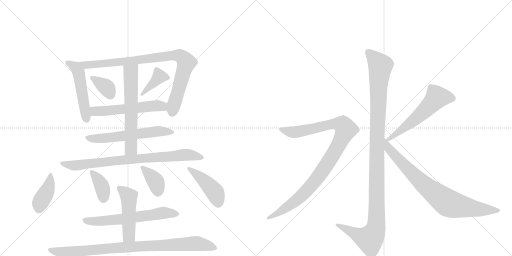
t = 0.00 s
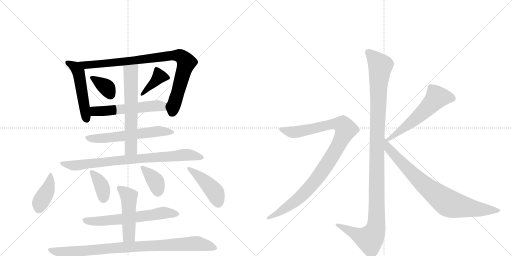
t = 2.91 s
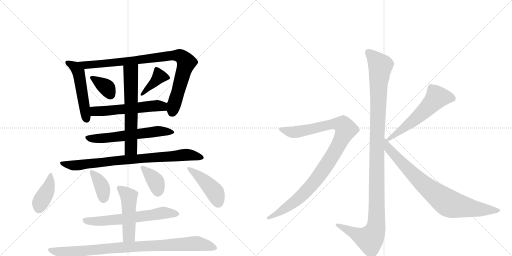
t = 5.81 s
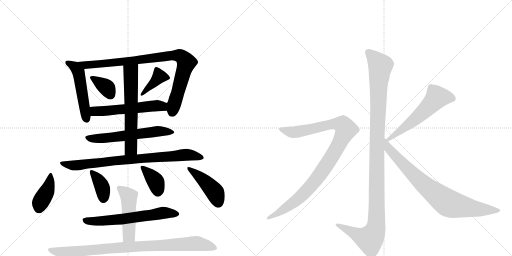
t = 8.71 s
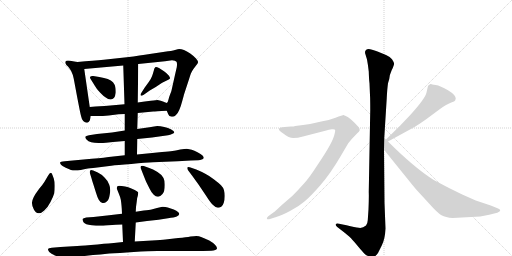
t = 11.62 s
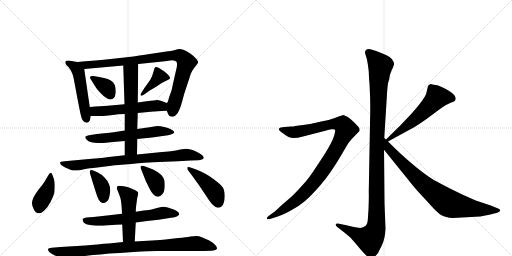
t = 14.52 s

The animated SVG that drew these frames (rendered in a browser with its animation timeline set to each time). Animation: 19 CSS @keyframes rules; one cycle of 14.52 s.

<svg version="1.1" viewBox="0 0 2048 1024" xmlns="http://www.w3.org/2000/svg">
  <g stroke="lightgray" stroke-dasharray="1,1" stroke-width="1" transform="scale(4, 4)">
    <line x1="0" y1="0" x2="256" y2="256"></line>
    <line x1="256" y1="0" x2="0" y2="256"></line>
    <line x1="128" y1="0" x2="128" y2="256"></line>
    <line x1="0" y1="128" x2="256" y2="128"></line>
    <line x1="256" y1="0" x2="512" y2="256"></line>
    <line x1="512" y1="0" x2="256" y2="256"></line>
    <line x1="384" y1="0" x2="384" y2="256"></line>
    <line x1="256" y1="128" x2="512" y2="128"></line>
  </g>
<g transform="scale(1, -1) translate(0, -850)">
   <style type="text/css">
    @keyframes keyframes0 {
      from {
       stroke: black;
       stroke-dashoffset: 511;
       stroke-width: 128;
       }
       62% {
       animation-timing-function: step-end;
       stroke: black;
       stroke-dashoffset: 0;
       stroke-width: 128;
       }
       to {
       stroke: black;
       stroke-width: 1024;
       }
       }
       #make-me-a-hanzi-animation-0 {
         animation: keyframes0 0.665853s both;
         animation-delay: 0.000000s;
         animation-timing-function: linear;
       }
    @keyframes keyframes1 {
      from {
       stroke: black;
       stroke-dashoffset: 911;
       stroke-width: 128;
       }
       75% {
       animation-timing-function: step-end;
       stroke: black;
       stroke-dashoffset: 0;
       stroke-width: 128;
       }
       to {
       stroke: black;
       stroke-width: 1024;
       }
       }
       #make-me-a-hanzi-animation-1 {
         animation: keyframes1 0.991374s both;
         animation-delay: 0.665853s;
         animation-timing-function: linear;
       }
    @keyframes keyframes2 {
      from {
       stroke: black;
       stroke-dashoffset: 362;
       stroke-width: 128;
       }
       54% {
       animation-timing-function: step-end;
       stroke: black;
       stroke-dashoffset: 0;
       stroke-width: 128;
       }
       to {
       stroke: black;
       stroke-width: 1024;
       }
       }
       #make-me-a-hanzi-animation-2 {
         animation: keyframes2 0.544596s both;
         animation-delay: 1.657227s;
         animation-timing-function: linear;
       }
    @keyframes keyframes3 {
      from {
       stroke: black;
       stroke-dashoffset: 391;
       stroke-width: 128;
       }
       56% {
       animation-timing-function: step-end;
       stroke: black;
       stroke-dashoffset: 0;
       stroke-width: 128;
       }
       to {
       stroke: black;
       stroke-width: 1024;
       }
       }
       #make-me-a-hanzi-animation-3 {
         animation: keyframes3 0.568197s both;
         animation-delay: 2.201823s;
         animation-timing-function: linear;
       }
    @keyframes keyframes4 {
      from {
       stroke: black;
       stroke-dashoffset: 553;
       stroke-width: 128;
       }
       64% {
       animation-timing-function: step-end;
       stroke: black;
       stroke-dashoffset: 0;
       stroke-width: 128;
       }
       to {
       stroke: black;
       stroke-width: 1024;
       }
       }
       #make-me-a-hanzi-animation-4 {
         animation: keyframes4 0.700033s both;
         animation-delay: 2.770020s;
         animation-timing-function: linear;
       }
    @keyframes keyframes5 {
      from {
       stroke: black;
       stroke-dashoffset: 605;
       stroke-width: 128;
       }
       66% {
       animation-timing-function: step-end;
       stroke: black;
       stroke-dashoffset: 0;
       stroke-width: 128;
       }
       to {
       stroke: black;
       stroke-width: 1024;
       }
       }
       #make-me-a-hanzi-animation-5 {
         animation: keyframes5 0.742350s both;
         animation-delay: 3.470052s;
         animation-timing-function: linear;
       }
    @keyframes keyframes6 {
      from {
       stroke: black;
       stroke-dashoffset: 623;
       stroke-width: 128;
       }
       67% {
       animation-timing-function: step-end;
       stroke: black;
       stroke-dashoffset: 0;
       stroke-width: 128;
       }
       to {
       stroke: black;
       stroke-width: 1024;
       }
       }
       #make-me-a-hanzi-animation-6 {
         animation: keyframes6 0.756999s both;
         animation-delay: 4.212402s;
         animation-timing-function: linear;
       }
    @keyframes keyframes7 {
      from {
       stroke: black;
       stroke-dashoffset: 823;
       stroke-width: 128;
       }
       73% {
       animation-timing-function: step-end;
       stroke: black;
       stroke-dashoffset: 0;
       stroke-width: 128;
       }
       to {
       stroke: black;
       stroke-width: 1024;
       }
       }
       #make-me-a-hanzi-animation-7 {
         animation: keyframes7 0.919759s both;
         animation-delay: 4.969401s;
         animation-timing-function: linear;
       }
    @keyframes keyframes8 {
      from {
       stroke: black;
       stroke-dashoffset: 406;
       stroke-width: 128;
       }
       57% {
       animation-timing-function: step-end;
       stroke: black;
       stroke-dashoffset: 0;
       stroke-width: 128;
       }
       to {
       stroke: black;
       stroke-width: 1024;
       }
       }
       #make-me-a-hanzi-animation-8 {
         animation: keyframes8 0.580404s both;
         animation-delay: 5.889160s;
         animation-timing-function: linear;
       }
    @keyframes keyframes9 {
      from {
       stroke: black;
       stroke-dashoffset: 382;
       stroke-width: 128;
       }
       55% {
       animation-timing-function: step-end;
       stroke: black;
       stroke-dashoffset: 0;
       stroke-width: 128;
       }
       to {
       stroke: black;
       stroke-width: 1024;
       }
       }
       #make-me-a-hanzi-animation-9 {
         animation: keyframes9 0.560872s both;
         animation-delay: 6.469564s;
         animation-timing-function: linear;
       }
    @keyframes keyframes10 {
      from {
       stroke: black;
       stroke-dashoffset: 381;
       stroke-width: 128;
       }
       55% {
       animation-timing-function: step-end;
       stroke: black;
       stroke-dashoffset: 0;
       stroke-width: 128;
       }
       to {
       stroke: black;
       stroke-width: 1024;
       }
       }
       #make-me-a-hanzi-animation-10 {
         animation: keyframes10 0.560059s both;
         animation-delay: 7.030436s;
         animation-timing-function: linear;
       }
    @keyframes keyframes11 {
      from {
       stroke: black;
       stroke-dashoffset: 448;
       stroke-width: 128;
       }
       59% {
       animation-timing-function: step-end;
       stroke: black;
       stroke-dashoffset: 0;
       stroke-width: 128;
       }
       to {
       stroke: black;
       stroke-width: 1024;
       }
       }
       #make-me-a-hanzi-animation-11 {
         animation: keyframes11 0.614583s both;
         animation-delay: 7.590495s;
         animation-timing-function: linear;
       }
    @keyframes keyframes12 {
      from {
       stroke: black;
       stroke-dashoffset: 633;
       stroke-width: 128;
       }
       67% {
       animation-timing-function: step-end;
       stroke: black;
       stroke-dashoffset: 0;
       stroke-width: 128;
       }
       to {
       stroke: black;
       stroke-width: 1024;
       }
       }
       #make-me-a-hanzi-animation-12 {
         animation: keyframes12 0.765137s both;
         animation-delay: 8.205078s;
         animation-timing-function: linear;
       }
    @keyframes keyframes13 {
      from {
       stroke: black;
       stroke-dashoffset: 488;
       stroke-width: 128;
       }
       61% {
       animation-timing-function: step-end;
       stroke: black;
       stroke-dashoffset: 0;
       stroke-width: 128;
       }
       to {
       stroke: black;
       stroke-width: 1024;
       }
       }
       #make-me-a-hanzi-animation-13 {
         animation: keyframes13 0.647135s both;
         animation-delay: 8.970215s;
         animation-timing-function: linear;
       }
    @keyframes keyframes14 {
      from {
       stroke: black;
       stroke-dashoffset: 924;
       stroke-width: 128;
       }
       75% {
       animation-timing-function: step-end;
       stroke: black;
       stroke-dashoffset: 0;
       stroke-width: 128;
       }
       to {
       stroke: black;
       stroke-width: 1024;
       }
       }
       #make-me-a-hanzi-animation-14 {
         animation: keyframes14 1.001953s both;
         animation-delay: 9.617350s;
         animation-timing-function: linear;
       }
    @keyframes keyframes15 {
      from {
       stroke: black;
       stroke-dashoffset: 1170;
       stroke-width: 128;
       }
       79% {
       animation-timing-function: step-end;
       stroke: black;
       stroke-dashoffset: 0;
       stroke-width: 128;
       }
       to {
       stroke: black;
       stroke-width: 1024;
       }
       }
       #make-me-a-hanzi-animation-15 {
         animation: keyframes15 1.202148s both;
         animation-delay: 10.619303s;
         animation-timing-function: linear;
       }
    @keyframes keyframes16 {
      from {
       stroke: black;
       stroke-dashoffset: 1010;
       stroke-width: 128;
       }
       77% {
       animation-timing-function: step-end;
       stroke: black;
       stroke-dashoffset: 0;
       stroke-width: 128;
       }
       to {
       stroke: black;
       stroke-width: 1024;
       }
       }
       #make-me-a-hanzi-animation-16 {
         animation: keyframes16 1.071940s both;
         animation-delay: 11.821452s;
         animation-timing-function: linear;
       }
    @keyframes keyframes17 {
      from {
       stroke: black;
       stroke-dashoffset: 575;
       stroke-width: 128;
       }
       65% {
       animation-timing-function: step-end;
       stroke: black;
       stroke-dashoffset: 0;
       stroke-width: 128;
       }
       to {
       stroke: black;
       stroke-width: 1024;
       }
       }
       #make-me-a-hanzi-animation-17 {
         animation: keyframes17 0.717936s both;
         animation-delay: 12.893392s;
         animation-timing-function: linear;
       }
    @keyframes keyframes18 {
      from {
       stroke: black;
       stroke-dashoffset: 812;
       stroke-width: 128;
       }
       73% {
       animation-timing-function: step-end;
       stroke: black;
       stroke-dashoffset: 0;
       stroke-width: 128;
       }
       to {
       stroke: black;
       stroke-width: 1024;
       }
       }
       #make-me-a-hanzi-animation-18 {
         animation: keyframes18 0.910807s both;
         animation-delay: 13.611328s;
         animation-timing-function: linear;
       }
</style>
<path d="M 310 602 L 297 604 L 281 607 Q 276 608 272 608 Q 264 608 263 605 Q 261 603 261 600 Q 261 598 262 596 Q 264 591 272 584 Q 279 576 285 565 Q 291 554 295 535 L 309 460 L 316 424 Q 322 393 325 383 Q 327 372 333 366 Q 340 359 347 359 L 349 359 Q 355 360 359 368 Q 362 376 363 386 L 359 422 L 337 574 C 333 598 333 598 310 602 Z" fill="lightgray"></path> 
<path d="M 667 407 L 673 393 Q 675 384 687 383 L 689 383 Q 696 383 703 389 Q 711 396 717 410 Q 723 423 729 446 Q 735 468 736 472 L 757 536 Q 761 550 764 557 Q 767 564 773 573 Q 779 582 785 589 Q 791 596 792 600 L 792 601 Q 792 607 784 616 Q 775 626 761 636 Q 747 645 736 650 Q 725 654 717 654 Q 713 654 700 650 Q 687 646 659 643 L 599 634 Q 563 628 507 621 L 415 611 Q 377 608 310 602 C 280 599 307 571 337 574 L 493 588 L 553 594 L 660 605 L 688 609 Q 702 608 706 603 Q 708 600 708 593 Q 708 588 707 581 L 701 555 L 686 488 Q 685 484 681 474 Q 677 464 674 452 Q 671 439 667 438 C 660 422 660 422 667 407 Z" fill="lightgray"></path> 
<path d="M 397 542 L 373 546 L 370 546 Q 363 546 361 543 Q 360 542 360 540 Q 360 537 363 533 L 370 522 Q 381 504 385 498 Q 389 492 401 479 Q 413 466 423 460 Q 433 452 441 452 L 444 452 Q 453 454 457 460 Q 461 466 463 479 L 463 486 Q 463 496 461 503 Q 459 512 452 521 Q 445 529 431 534 Q 418 538 397 542 Z" fill="lightgray"></path> 
<path d="M 565 478 Q 562 474 562 471 Q 562 469 563 468 Q 564 467 566 467 Q 569 467 575 471 L 599 488 L 623 502 L 647 518 Q 656 524 667 528 Q 677 532 679 535 Q 680 536 680 538 Q 680 542 675 548 Q 669 556 656 565 L 636 578 Q 628 582 624 582 Q 622 582 621 581 Q 617 578 615 567 Q 612 556 608 545 Q 604 534 595 522 L 579 500 L 565 478 Z" fill="lightgray"></path> 
<path d="M 551 398 L 613 404 Q 621 404 667 407 C 697 409 695 427 667 438 Q 666 438 659 441 Q 653 444 643 447 Q 632 450 630 450 Q 627 450 603 447 L 579 444 L 551 440 L 498 433 L 419 426 Q 410 426 359 422 C 329 420 333 386 363 386 L 388 386 Q 411 386 435 388 L 474 393 Q 482 394 499 394 L 551 398 Z" fill="lightgray"></path> 
<path d="M 549 294 L 608 300 L 672 309 Q 681 310 688 314 Q 696 318 697 320 L 697 321 Q 697 325 685 332 Q 673 340 657 342 Q 641 346 629 346 Q 619 345 598 341 L 549 334 L 499 328 L 448 320 L 388 314 L 356 309 Q 343 307 341 303 L 341 301 Q 341 297 346 292 Q 353 284 365 281 Q 377 278 394 278 L 402 278 Q 411 278 424 279 L 452 282 L 499 286 L 549 294 Z" fill="lightgray"></path> 
<path d="M 499 286 L 499 229 C 499 199 548 202 548 232 L 549 294 L 549 334 L 551 398 L 551 440 L 553 594 C 553 624 492 618 493 588 L 498 433 L 499 394 L 499 328 L 499 286 Z" fill="lightgray"></path> 
<path d="M 499 229 L 435 222 Q 427 220 367 215 L 302 209 L 259 205 Q 241 203 240 200 Q 240 196 244 191 Q 248 186 261 180 L 284 170 Q 291 168 298 168 L 303 168 Q 309 168 323 170 Q 338 174 346 175 Q 353 176 389 180 L 445 187 Q 467 190 525 194 Q 584 200 612 201 L 711 205 L 763 208 L 793 209 Q 801 209 807 212 Q 813 214 815 218 L 815 220 Q 815 223 810 228 Q 804 234 790 241 Q 777 248 767 251 Q 757 254 747 255 Q 739 255 721 252 Q 701 248 690 246 Q 678 245 648 242 L 609 238 L 548 232 L 499 229 Z" fill="lightgray"></path> 
<path d="M 178 123 Q 172 113 156 94 Q 141 74 135 62 Q 129 50 128 40 L 128 37 Q 128 26 135 13 Q 143 -2 154 -3 L 156 -3 Q 166 -3 177 8 Q 191 20 202 42 Q 213 63 217 77 Q 219 89 219 107 Q 219 125 215 136 L 209 152 Q 207 158 203 159 Q 199 159 192 147 L 178 123 Z" fill="lightgray"></path> 
<path d="M 366 137 Q 367 132 373 114 L 384 79 Q 389 62 395 51 Q 401 40 410 38 L 413 38 Q 420 38 427 44 Q 436 51 439 72 Q 441 81 441 89 Q 441 101 437 111 Q 431 128 418 140 Q 406 153 391 160 L 373 168 Q 368 170 365 170 Q 362 170 361 168 Q 359 166 359 162 Q 359 159 360 156 L 366 137 Z" fill="lightgray"></path> 
<path d="M 572 154 L 584 124 L 598 96 Q 607 77 615 71 Q 623 63 631 63 L 633 63 Q 641 64 650 74 Q 659 84 659 108 L 659 113 Q 659 128 654 138 Q 649 150 630 162 Q 611 174 597 178 L 575 186 Q 572 187 569 187 Q 564 187 563 184 Q 562 183 562 181 Q 562 177 565 172 L 572 154 Z" fill="lightgray"></path> 
<path d="M 768 148 L 794 112 L 825 66 Q 840 42 851 31 Q 862 20 871 19 L 873 19 Q 878 19 885 23 Q 892 28 895 39 Q 899 50 899 66 Q 899 79 896 89 Q 893 100 884 109 Q 875 118 855 133 Q 835 148 821 155 Q 807 163 785 172 L 762 180 Q 758 182 754 182 Q 751 182 749 180 L 749 178 Q 749 174 753 168 L 768 148 Z" fill="lightgray"></path> 
<path d="M 543 -40 L 588 -34 L 634 -29 L 672 -23 Q 697 -20 707 -16 Q 717 -11 717 -6 Q 717 -2 712 2 Q 707 8 695 12 Q 683 17 671 20 Q 661 23 653 23 L 649 23 Q 643 22 628 18 L 606 12 Q 599 10 575 8 L 543 3 L 488 -5 L 428 -12 L 374 -18 L 345 -20 Q 333 -22 330 -26 L 330 -28 Q 330 -31 334 -39 Q 341 -48 366 -51 Q 386 -53 398 -53 L 405 -53 Q 406 -53 435 -51 Q 465 -48 489 -48 L 543 -40 Z" fill="lightgray"></path> 
<path d="M 539 -116 L 543 -40 L 543 3 L 544 22 L 547 44 Q 548 60 551 66 Q 553 76 553 80 Q 552 84 539 90 Q 525 97 513 101 Q 501 104 487 106 Q 482 107 478 107 Q 470 107 469 104 Q 467 100 467 96 L 475 76 Q 481 62 483 52 Q 485 42 487 16 L 488 -5 L 489 -48 L 492 -118 C 493 -148 537 -146 539 -116 Z" fill="lightgray"></path> 
<path d="M 492 -118 L 455 -122 Q 446 -122 390 -128 Q 333 -132 309 -134 L 242 -138 L 207 -141 Q 193 -142 192 -146 L 192 -147 Q 192 -151 197 -158 Q 204 -165 220 -172 L 246 -184 Q 255 -187 263 -187 L 265 -187 Q 272 -187 286 -183 Q 303 -179 324 -176 Q 345 -173 372 -170 Q 399 -168 437 -164 Q 474 -162 535 -158 Q 596 -154 630 -154 L 812 -154 L 845 -153 Q 855 -152 861 -150 Q 866 -148 868 -144 L 868 -143 Q 868 -137 861 -130 Q 853 -121 837 -112 Q 820 -104 807 -99 Q 795 -94 785 -94 Q 778 -94 762 -96 Q 746 -99 713 -102 L 662 -108 Q 645 -110 608 -112 L 539 -116 L 492 -118 Z" fill="lightgray"></path> 
<path d="M 1537 298 L 1547 458 Q 1549 496 1552 517 L 1557 534 Q 1557 548 1567 570 Q 1578 592 1576 597 Q 1575 602 1568 613 Q 1561 623 1544 630 L 1510 644 Q 1476 658 1469 653 Q 1465 652 1461 646 Q 1459 639 1462 632 L 1468 612 Q 1472 591 1475 564 Q 1476 531 1478 517 L 1480 469 Q 1481 454 1481 410 L 1475 82 Q 1476 65 1474 13 L 1471 -31 Q 1470 -46 1464 -52 Q 1450 -64 1435 -61 Q 1421 -59 1386 -51 L 1356 -45 Q 1346 -42 1343 -47 Q 1341 -52 1349 -58 L 1380 -82 Q 1401 -99 1405 -104 Q 1410 -109 1441 -146 Q 1473 -184 1484 -184 Q 1494 -185 1512 -162 L 1527 -132 Q 1540 -107 1542 -64 L 1538 39 L 1536 251 L 1537 298 Z" fill="lightgray"></path> 
<path d="M 1083 -25 L 1105 -18 Q 1126 -12 1160 6 Q 1195 24 1219 45 Q 1244 66 1283 111 Q 1322 156 1363 226 L 1393 277 L 1407 294 L 1429 317 Q 1437 324 1439 329 Q 1439 336 1435 341 Q 1431 346 1416 361 Q 1402 375 1391 382 L 1381 387 Q 1379 387 1377 389 L 1375 390 Q 1370 390 1342 379 Q 1314 368 1285 364 Q 1250 355 1212 350 L 1181 346 Q 1176 344 1164 344 L 1138 342 Q 1120 341 1116 335 Q 1113 328 1133 316 Q 1156 298 1173 298 Q 1191 298 1212 304 L 1305 328 Q 1315 332 1327 333 Q 1339 334 1340 331 Q 1342 328 1338 313 Q 1335 298 1320 270 Q 1305 242 1270 190 Q 1236 137 1215 115 Q 1195 92 1169 66 L 1125 28 Q 1098 2 1095 1 L 1077 -12 Q 1065 -21 1068 -25 Q 1069 -29 1083 -25 Z" fill="lightgray"></path> 
<path d="M 1712 506 L 1706 480 Q 1701 456 1641 390 L 1601 348 L 1544 292 C 1523 271 1526 270 1552 284 L 1660 343 Q 1672 350 1706 374 L 1760 414 Q 1787 433 1803 439 Q 1820 445 1821 449 L 1823 456 Q 1823 470 1792 489 Q 1761 507 1743 510 Q 1726 512 1724 514 L 1722 514 Q 1712 508 1712 506 Z" fill="lightgray"></path> 
<path d="M 1544 292 L 1537 298 C 1515 318 1517 274 1536 251 L 1628 137 Q 1664 92 1674 82 L 1720 32 Q 1750 -2 1766 -11 Q 1782 -20 1811 -22 L 1921 -16 L 1957 -9 L 1989 -1 Q 2001 4 2001 8 Q 2001 13 1990 17 L 1963 28 L 1903 48 L 1849 72 Q 1796 97 1735 130 Q 1656 180 1552 284 L 1544 292 Z" fill="lightgray"></path> 
      <clipPath id="make-me-a-hanzi-clip-0">
      <path d="M 310 602 L 297 604 L 281 607 Q 276 608 272 608 Q 264 608 263 605 Q 261 603 261 600 Q 261 598 262 596 Q 264 591 272 584 Q 279 576 285 565 Q 291 554 295 535 L 309 460 L 316 424 Q 322 393 325 383 Q 327 372 333 366 Q 340 359 347 359 L 349 359 Q 355 360 359 368 Q 362 376 363 386 L 359 422 L 337 574 C 333 598 333 598 310 602 Z" fill="lightgray"></path>
      </clipPath>
      <path clip-path="url(#make-me-a-hanzi-clip-0)" d="M 269 600 L 300 581 L 314 562 L 348 370 " fill="none" id="make-me-a-hanzi-animation-0" stroke-dasharray="383 766" stroke-linecap="round"></path>

      <clipPath id="make-me-a-hanzi-clip-1">
      <path d="M 667 407 L 673 393 Q 675 384 687 383 L 689 383 Q 696 383 703 389 Q 711 396 717 410 Q 723 423 729 446 Q 735 468 736 472 L 757 536 Q 761 550 764 557 Q 767 564 773 573 Q 779 582 785 589 Q 791 596 792 600 L 792 601 Q 792 607 784 616 Q 775 626 761 636 Q 747 645 736 650 Q 725 654 717 654 Q 713 654 700 650 Q 687 646 659 643 L 599 634 Q 563 628 507 621 L 415 611 Q 377 608 310 602 C 280 599 307 571 337 574 L 493 588 L 553 594 L 660 605 L 688 609 Q 702 608 706 603 Q 708 600 708 593 Q 708 588 707 581 L 701 555 L 686 488 Q 685 484 681 474 Q 677 464 674 452 Q 671 439 667 438 C 660 422 660 422 667 407 Z" fill="lightgray"></path>
      </clipPath>
      <path clip-path="url(#make-me-a-hanzi-clip-1)" d="M 319 602 L 344 589 L 686 628 L 723 625 L 745 599 L 686 396 " fill="none" id="make-me-a-hanzi-animation-1" stroke-dasharray="783 1566" stroke-linecap="round"></path>

      <clipPath id="make-me-a-hanzi-clip-2">
      <path d="M 397 542 L 373 546 L 370 546 Q 363 546 361 543 Q 360 542 360 540 Q 360 537 363 533 L 370 522 Q 381 504 385 498 Q 389 492 401 479 Q 413 466 423 460 Q 433 452 441 452 L 444 452 Q 453 454 457 460 Q 461 466 463 479 L 463 486 Q 463 496 461 503 Q 459 512 452 521 Q 445 529 431 534 Q 418 538 397 542 Z" fill="lightgray"></path>
      </clipPath>
      <path clip-path="url(#make-me-a-hanzi-clip-2)" d="M 367 539 L 424 502 L 443 469 " fill="none" id="make-me-a-hanzi-animation-2" stroke-dasharray="234 468" stroke-linecap="round"></path>

      <clipPath id="make-me-a-hanzi-clip-3">
      <path d="M 565 478 Q 562 474 562 471 Q 562 469 563 468 Q 564 467 566 467 Q 569 467 575 471 L 599 488 L 623 502 L 647 518 Q 656 524 667 528 Q 677 532 679 535 Q 680 536 680 538 Q 680 542 675 548 Q 669 556 656 565 L 636 578 Q 628 582 624 582 Q 622 582 621 581 Q 617 578 615 567 Q 612 556 608 545 Q 604 534 595 522 L 579 500 L 565 478 Z" fill="lightgray"></path>
      </clipPath>
      <path clip-path="url(#make-me-a-hanzi-clip-3)" d="M 671 540 L 635 542 L 566 471 " fill="none" id="make-me-a-hanzi-animation-3" stroke-dasharray="263 526" stroke-linecap="round"></path>

      <clipPath id="make-me-a-hanzi-clip-4">
      <path d="M 551 398 L 613 404 Q 621 404 667 407 C 697 409 695 427 667 438 Q 666 438 659 441 Q 653 444 643 447 Q 632 450 630 450 Q 627 450 603 447 L 579 444 L 551 440 L 498 433 L 419 426 Q 410 426 359 422 C 329 420 333 386 363 386 L 388 386 Q 411 386 435 388 L 474 393 Q 482 394 499 394 L 551 398 Z" fill="lightgray"></path>
      </clipPath>
      <path clip-path="url(#make-me-a-hanzi-clip-4)" d="M 369 393 L 380 405 L 660 430 " fill="none" id="make-me-a-hanzi-animation-4" stroke-dasharray="425 850" stroke-linecap="round"></path>

      <clipPath id="make-me-a-hanzi-clip-5">
      <path d="M 549 294 L 608 300 L 672 309 Q 681 310 688 314 Q 696 318 697 320 L 697 321 Q 697 325 685 332 Q 673 340 657 342 Q 641 346 629 346 Q 619 345 598 341 L 549 334 L 499 328 L 448 320 L 388 314 L 356 309 Q 343 307 341 303 L 341 301 Q 341 297 346 292 Q 353 284 365 281 Q 377 278 394 278 L 402 278 Q 411 278 424 279 L 452 282 L 499 286 L 549 294 Z" fill="lightgray"></path>
      </clipPath>
      <path clip-path="url(#make-me-a-hanzi-clip-5)" d="M 345 302 L 374 295 L 417 297 L 634 325 L 691 321 " fill="none" id="make-me-a-hanzi-animation-5" stroke-dasharray="477 954" stroke-linecap="round"></path>

      <clipPath id="make-me-a-hanzi-clip-6">
      <path d="M 499 286 L 499 229 C 499 199 548 202 548 232 L 549 294 L 549 334 L 551 398 L 551 440 L 553 594 C 553 624 492 618 493 588 L 498 433 L 499 394 L 499 328 L 499 286 Z" fill="lightgray"></path>
      </clipPath>
      <path clip-path="url(#make-me-a-hanzi-clip-6)" d="M 546 586 L 523 562 L 524 256 L 505 236 " fill="none" id="make-me-a-hanzi-animation-6" stroke-dasharray="495 990" stroke-linecap="round"></path>

      <clipPath id="make-me-a-hanzi-clip-7">
      <path d="M 499 229 L 435 222 Q 427 220 367 215 L 302 209 L 259 205 Q 241 203 240 200 Q 240 196 244 191 Q 248 186 261 180 L 284 170 Q 291 168 298 168 L 303 168 Q 309 168 323 170 Q 338 174 346 175 Q 353 176 389 180 L 445 187 Q 467 190 525 194 Q 584 200 612 201 L 711 205 L 763 208 L 793 209 Q 801 209 807 212 Q 813 214 815 218 L 815 220 Q 815 223 810 228 Q 804 234 790 241 Q 777 248 767 251 Q 757 254 747 255 Q 739 255 721 252 Q 701 248 690 246 Q 678 245 648 242 L 609 238 L 548 232 L 499 229 Z" fill="lightgray"></path>
      </clipPath>
      <path clip-path="url(#make-me-a-hanzi-clip-7)" d="M 245 197 L 301 188 L 506 212 L 749 231 L 808 219 " fill="none" id="make-me-a-hanzi-animation-7" stroke-dasharray="695 1390" stroke-linecap="round"></path>

      <clipPath id="make-me-a-hanzi-clip-8">
      <path d="M 178 123 Q 172 113 156 94 Q 141 74 135 62 Q 129 50 128 40 L 128 37 Q 128 26 135 13 Q 143 -2 154 -3 L 156 -3 Q 166 -3 177 8 Q 191 20 202 42 Q 213 63 217 77 Q 219 89 219 107 Q 219 125 215 136 L 209 152 Q 207 158 203 159 Q 199 159 192 147 L 178 123 Z" fill="lightgray"></path>
      </clipPath>
      <path clip-path="url(#make-me-a-hanzi-clip-8)" d="M 203 153 L 194 100 L 163 43 L 155 13 " fill="none" id="make-me-a-hanzi-animation-8" stroke-dasharray="278 556" stroke-linecap="round"></path>

      <clipPath id="make-me-a-hanzi-clip-9">
      <path d="M 366 137 Q 367 132 373 114 L 384 79 Q 389 62 395 51 Q 401 40 410 38 L 413 38 Q 420 38 427 44 Q 436 51 439 72 Q 441 81 441 89 Q 441 101 437 111 Q 431 128 418 140 Q 406 153 391 160 L 373 168 Q 368 170 365 170 Q 362 170 361 168 Q 359 166 359 162 Q 359 159 360 156 L 366 137 Z" fill="lightgray"></path>
      </clipPath>
      <path clip-path="url(#make-me-a-hanzi-clip-9)" d="M 366 163 L 405 111 L 412 87 L 412 51 " fill="none" id="make-me-a-hanzi-animation-9" stroke-dasharray="254 508" stroke-linecap="round"></path>

      <clipPath id="make-me-a-hanzi-clip-10">
      <path d="M 572 154 L 584 124 L 598 96 Q 607 77 615 71 Q 623 63 631 63 L 633 63 Q 641 64 650 74 Q 659 84 659 108 L 659 113 Q 659 128 654 138 Q 649 150 630 162 Q 611 174 597 178 L 575 186 Q 572 187 569 187 Q 564 187 563 184 Q 562 183 562 181 Q 562 177 565 172 L 572 154 Z" fill="lightgray"></path>
      </clipPath>
      <path clip-path="url(#make-me-a-hanzi-clip-10)" d="M 569 181 L 624 122 L 632 78 " fill="none" id="make-me-a-hanzi-animation-10" stroke-dasharray="253 506" stroke-linecap="round"></path>

      <clipPath id="make-me-a-hanzi-clip-11">
      <path d="M 768 148 L 794 112 L 825 66 Q 840 42 851 31 Q 862 20 871 19 L 873 19 Q 878 19 885 23 Q 892 28 895 39 Q 899 50 899 66 Q 899 79 896 89 Q 893 100 884 109 Q 875 118 855 133 Q 835 148 821 155 Q 807 163 785 172 L 762 180 Q 758 182 754 182 Q 751 182 749 180 L 749 178 Q 749 174 753 168 L 768 148 Z" fill="lightgray"></path>
      </clipPath>
      <path clip-path="url(#make-me-a-hanzi-clip-11)" d="M 752 179 L 814 130 L 856 86 L 872 36 " fill="none" id="make-me-a-hanzi-animation-11" stroke-dasharray="320 640" stroke-linecap="round"></path>

      <clipPath id="make-me-a-hanzi-clip-12">
      <path d="M 543 -40 L 588 -34 L 634 -29 L 672 -23 Q 697 -20 707 -16 Q 717 -11 717 -6 Q 717 -2 712 2 Q 707 8 695 12 Q 683 17 671 20 Q 661 23 653 23 L 649 23 Q 643 22 628 18 L 606 12 Q 599 10 575 8 L 543 3 L 488 -5 L 428 -12 L 374 -18 L 345 -20 Q 333 -22 330 -26 L 330 -28 Q 330 -31 334 -39 Q 341 -48 366 -51 Q 386 -53 398 -53 L 405 -53 Q 406 -53 435 -51 Q 465 -48 489 -48 L 543 -40 Z" fill="lightgray"></path>
      </clipPath>
      <path clip-path="url(#make-me-a-hanzi-clip-12)" d="M 334 -27 L 361 -35 L 423 -33 L 655 -1 L 707 -6 " fill="none" id="make-me-a-hanzi-animation-12" stroke-dasharray="505 1010" stroke-linecap="round"></path>

      <clipPath id="make-me-a-hanzi-clip-13">
      <path d="M 539 -116 L 543 -40 L 543 3 L 544 22 L 547 44 Q 548 60 551 66 Q 553 76 553 80 Q 552 84 539 90 Q 525 97 513 101 Q 501 104 487 106 Q 482 107 478 107 Q 470 107 469 104 Q 467 100 467 96 L 475 76 Q 481 62 483 52 Q 485 42 487 16 L 488 -5 L 489 -48 L 492 -118 C 493 -148 537 -146 539 -116 Z" fill="lightgray"></path>
      </clipPath>
      <path clip-path="url(#make-me-a-hanzi-clip-13)" d="M 476 98 L 515 64 L 515 -94 L 500 -111 " fill="none" id="make-me-a-hanzi-animation-13" stroke-dasharray="360 720" stroke-linecap="round"></path>

      <clipPath id="make-me-a-hanzi-clip-14">
      <path d="M 492 -118 L 455 -122 Q 446 -122 390 -128 Q 333 -132 309 -134 L 242 -138 L 207 -141 Q 193 -142 192 -146 L 192 -147 Q 192 -151 197 -158 Q 204 -165 220 -172 L 246 -184 Q 255 -187 263 -187 L 265 -187 Q 272 -187 286 -183 Q 303 -179 324 -176 Q 345 -173 372 -170 Q 399 -168 437 -164 Q 474 -162 535 -158 Q 596 -154 630 -154 L 812 -154 L 845 -153 Q 855 -152 861 -150 Q 866 -148 868 -144 L 868 -143 Q 868 -137 861 -130 Q 853 -121 837 -112 Q 820 -104 807 -99 Q 795 -94 785 -94 Q 778 -94 762 -96 Q 746 -99 713 -102 L 662 -108 Q 645 -110 608 -112 L 539 -116 L 492 -118 Z" fill="lightgray"></path>
      </clipPath>
      <path clip-path="url(#make-me-a-hanzi-clip-14)" d="M 201 -146 L 219 -156 L 267 -162 L 421 -144 L 772 -124 L 822 -130 L 862 -143 " fill="none" id="make-me-a-hanzi-animation-14" stroke-dasharray="796 1592" stroke-linecap="round"></path>

      <clipPath id="make-me-a-hanzi-clip-15">
      <path d="M 1537 298 L 1547 458 Q 1549 496 1552 517 L 1557 534 Q 1557 548 1567 570 Q 1578 592 1576 597 Q 1575 602 1568 613 Q 1561 623 1544 630 L 1510 644 Q 1476 658 1469 653 Q 1465 652 1461 646 Q 1459 639 1462 632 L 1468 612 Q 1472 591 1475 564 Q 1476 531 1478 517 L 1480 469 Q 1481 454 1481 410 L 1475 82 Q 1476 65 1474 13 L 1471 -31 Q 1470 -46 1464 -52 Q 1450 -64 1435 -61 Q 1421 -59 1386 -51 L 1356 -45 Q 1346 -42 1343 -47 Q 1341 -52 1349 -58 L 1380 -82 Q 1401 -99 1405 -104 Q 1410 -109 1441 -146 Q 1473 -184 1484 -184 Q 1494 -185 1512 -162 L 1527 -132 Q 1540 -107 1542 -64 L 1538 39 L 1536 251 L 1537 298 Z" fill="lightgray"></path>
      </clipPath>
      <path clip-path="url(#make-me-a-hanzi-clip-15)" d="M 1473 640 L 1521 587 L 1508 307 L 1504 -58 L 1497 -82 L 1479 -107 L 1350 -50 " fill="none" id="make-me-a-hanzi-animation-15" stroke-dasharray="1042 2084" stroke-linecap="round"></path>

      <clipPath id="make-me-a-hanzi-clip-16">
      <path d="M 1083 -25 L 1105 -18 Q 1126 -12 1160 6 Q 1195 24 1219 45 Q 1244 66 1283 111 Q 1322 156 1363 226 L 1393 277 L 1407 294 L 1429 317 Q 1437 324 1439 329 Q 1439 336 1435 341 Q 1431 346 1416 361 Q 1402 375 1391 382 L 1381 387 Q 1379 387 1377 389 L 1375 390 Q 1370 390 1342 379 Q 1314 368 1285 364 Q 1250 355 1212 350 L 1181 346 Q 1176 344 1164 344 L 1138 342 Q 1120 341 1116 335 Q 1113 328 1133 316 Q 1156 298 1173 298 Q 1191 298 1212 304 L 1305 328 Q 1315 332 1327 333 Q 1339 334 1340 331 Q 1342 328 1338 313 Q 1335 298 1320 270 Q 1305 242 1270 190 Q 1236 137 1215 115 Q 1195 92 1169 66 L 1125 28 Q 1098 2 1095 1 L 1077 -12 Q 1065 -21 1068 -25 Q 1069 -29 1083 -25 Z" fill="lightgray"></path>
      </clipPath>
      <path clip-path="url(#make-me-a-hanzi-clip-16)" d="M 1123 333 L 1178 321 L 1343 355 L 1373 349 L 1384 332 L 1334 233 L 1245 108 L 1179 44 L 1076 -21 " fill="none" id="make-me-a-hanzi-animation-16" stroke-dasharray="882 1764" stroke-linecap="round"></path>

      <clipPath id="make-me-a-hanzi-clip-17">
      <path d="M 1712 506 L 1706 480 Q 1701 456 1641 390 L 1601 348 L 1544 292 C 1523 271 1526 270 1552 284 L 1660 343 Q 1672 350 1706 374 L 1760 414 Q 1787 433 1803 439 Q 1820 445 1821 449 L 1823 456 Q 1823 470 1792 489 Q 1761 507 1743 510 Q 1726 512 1724 514 L 1722 514 Q 1712 508 1712 506 Z" fill="lightgray"></path>
      </clipPath>
      <path clip-path="url(#make-me-a-hanzi-clip-17)" d="M 1810 456 L 1786 462 L 1748 461 L 1659 372 L 1554 294 " fill="none" id="make-me-a-hanzi-animation-17" stroke-dasharray="447 894" stroke-linecap="round"></path>

      <clipPath id="make-me-a-hanzi-clip-18">
      <path d="M 1544 292 L 1537 298 C 1515 318 1517 274 1536 251 L 1628 137 Q 1664 92 1674 82 L 1720 32 Q 1750 -2 1766 -11 Q 1782 -20 1811 -22 L 1921 -16 L 1957 -9 L 1989 -1 Q 2001 4 2001 8 Q 2001 13 1990 17 L 1963 28 L 1903 48 L 1849 72 Q 1796 97 1735 130 Q 1656 180 1552 284 L 1544 292 Z" fill="lightgray"></path>
      </clipPath>
      <path clip-path="url(#make-me-a-hanzi-clip-18)" d="M 1544 284 L 1554 256 L 1658 147 L 1787 41 L 1816 30 L 1900 15 L 1992 8 " fill="none" id="make-me-a-hanzi-animation-18" stroke-dasharray="684 1368" stroke-linecap="round"></path>

</g>
</svg>
